Run: headless pygame with SDL's dummy video driver; simulated clock (each Clock.tick advances the game by its frame time, no real sleeping); random seed 0; keys injected as events and as key.get_pressed() state; no mouse input.
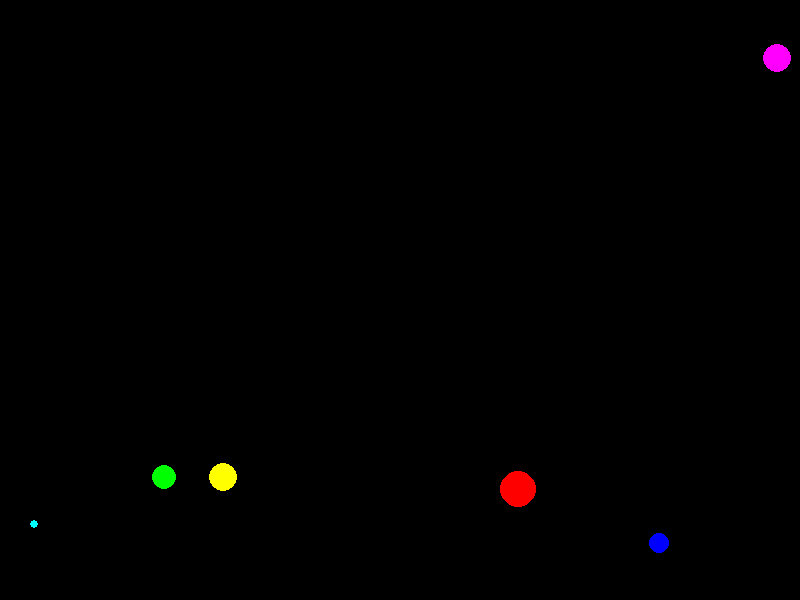
Frame 1 of 4 · flips 1–60 · no input
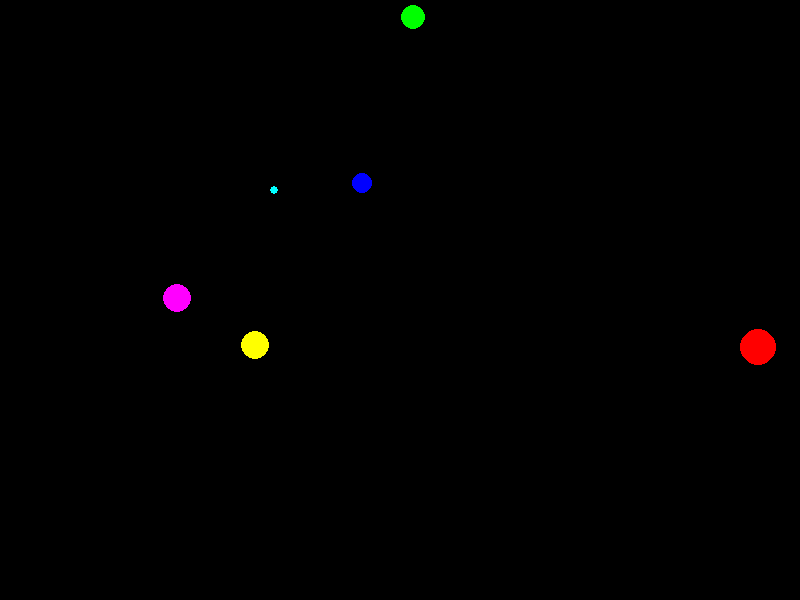
Frame 2 of 4 · flips 61–180 · tapped SPACE, RETURN · held RIGHT (→), D
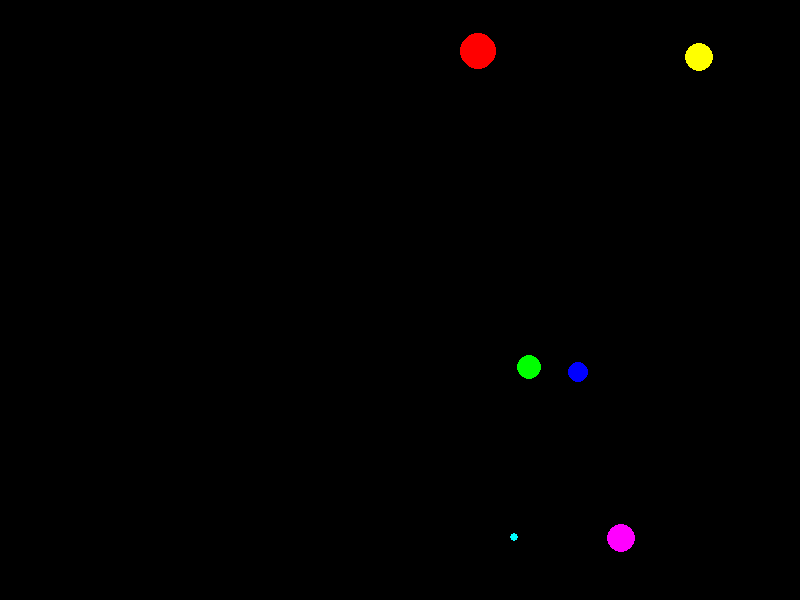
Frame 3 of 4 · flips 181–300 · held DOWN (↓), S
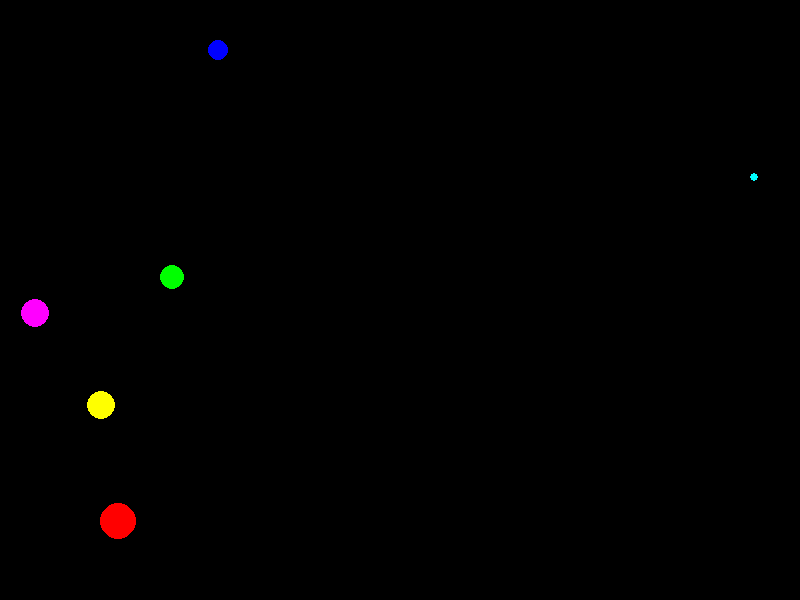
Frame 4 of 4 · flips 301–420 · held LEFT (←), A, UP (↑), W

The pygame program that drew these frames:

import pygame
from random import randrange, choice

WHITE = (255, 255, 255)
BLACK = (0, 0, 0)
RED = (255, 0, 0)
GREEN = (0, 255, 0)
BLUE = (0, 0, 255)
YELLOW = (255, 255, 0)
PURPLE = (255, 0, 255)
CYAN = (0, 255, 255)
COLORS = [RED, BLUE, GREEN, YELLOW, PURPLE, CYAN]

SCREEN_WIDTH = 800
SCREEN_HEIGHT = 600
FPS = 60
LOWEST_SPEED = 2
HIGHEST_SPEED = 10
BALL_RADIUS = 5
STARTING_POSITION = {'X': SCREEN_WIDTH // 2, 'Y': SCREEN_HEIGHT // 2}


def main():
    pygame.init()
    screen = pygame.display.set_mode((SCREEN_WIDTH, SCREEN_HEIGHT))
    running = True
    number_of_balls = 6     # randrange(1, 6)
    ball_list = []

    for i in range(number_of_balls):
        ball_list.append(
            {
                'Color': COLORS[i],
                'Position': {'x': STARTING_POSITION['X'], 'y': STARTING_POSITION['Y']},
                'Direction': {'x': choice((-1, 1)), 'y': choice((-1, 1))},
                'Speed': {'x': random_speed(), 'y': random_speed()},
                'Radius': randrange(2, 10)
            }
        )

    clock = pygame.time.Clock()

    while running:
        for event in pygame.event.get():
            if event.type == pygame.QUIT:
                running = False

        screen.fill(BLACK)
        for i, ball in enumerate(ball_list):
            pygame.draw.circle(screen, ball['Color'], (ball['Position']['x'], ball['Position']['y']), ball['Radius'] * 2)
            ball_list[i] = update_position(ball)

        pygame.display.update()
        clock.tick(FPS)


def update_position(ball):
    if ball['Position']['x'] >= (SCREEN_WIDTH - ball['Radius'] - ball['Speed']['x']) or \
            ball['Position']['x'] <= (ball['Radius'] + ball['Speed']['x']):
        ball['Direction']['x'] *= -1
        ball['Speed']['x'] = random_speed()

    if ball['Position']['y'] >= (SCREEN_HEIGHT - ball['Radius'] - ball['Speed']['y']) or \
            ball['Position']['y'] <= (ball['Radius'] + ball['Speed']['y']):
        ball['Direction']['y'] *= -1
        ball['Speed']['y'] = random_speed()

    ball['Position']['x'] += ball['Speed']['x'] * ball['Direction']['x']
    ball['Position']['y'] += ball['Speed']['y'] * ball['Direction']['y']
    return ball


def random_speed():
    return randrange(LOWEST_SPEED, HIGHEST_SPEED)


if __name__ == '__main__':
    main()
